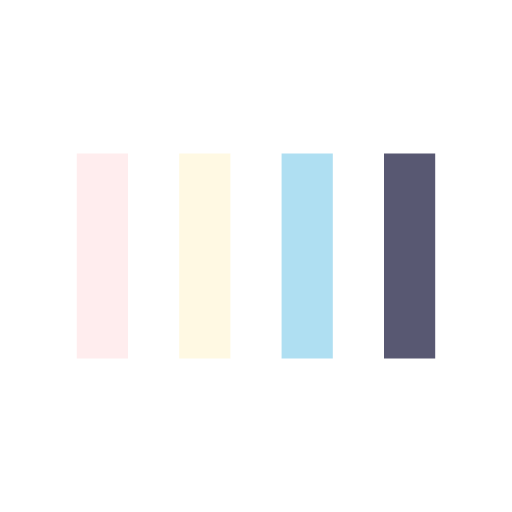
t = 0.00 s
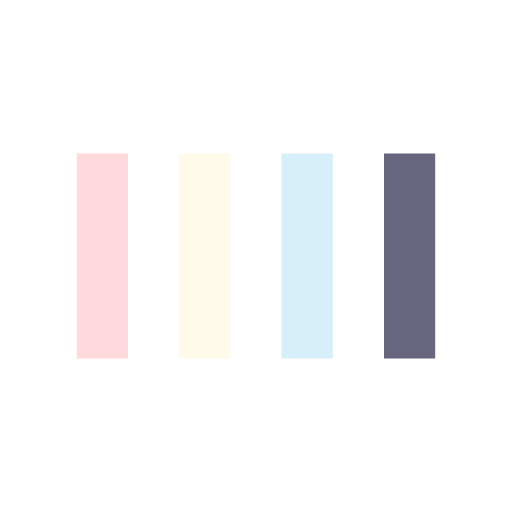
t = 0.13 s
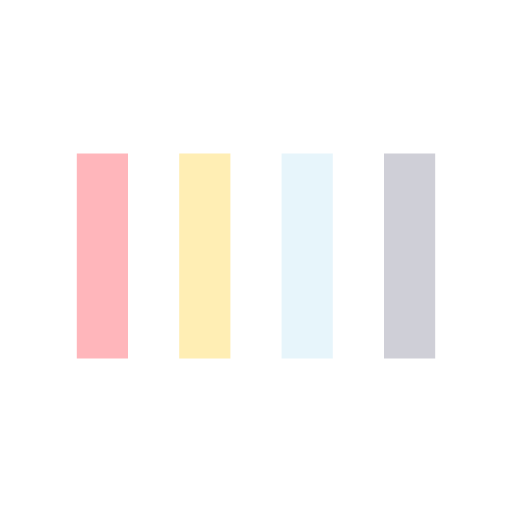
t = 0.38 s
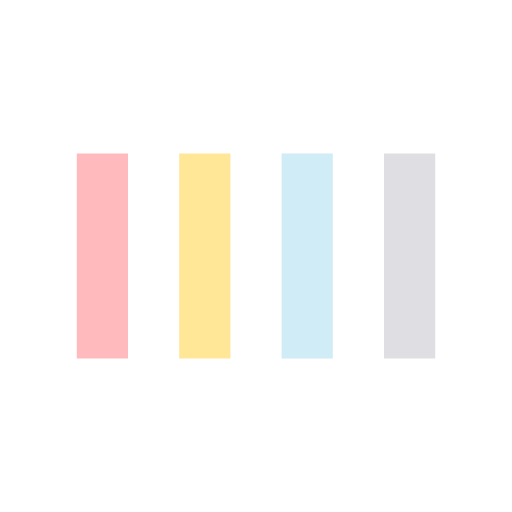
t = 0.50 s
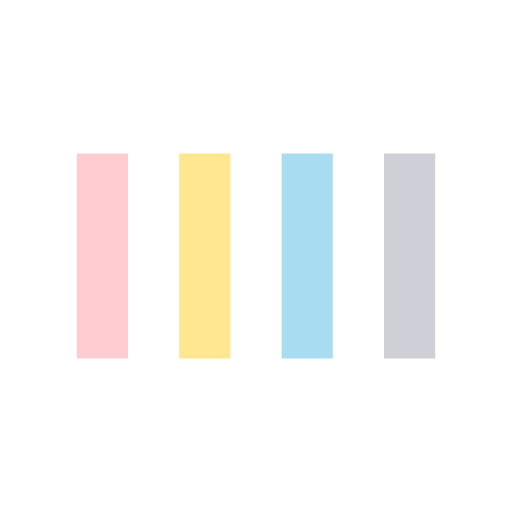
t = 0.63 s
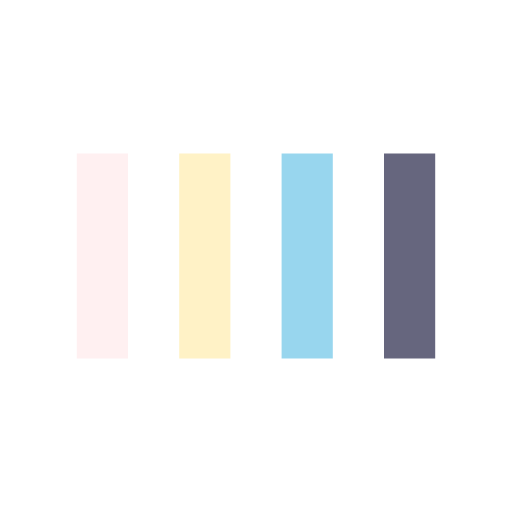
t = 0.88 s

The animated SVG that drew these frames (rendered in a browser with its animation timeline set to each time). Animation: 4 SMIL elements (animate=4); one cycle of 1.00 s, repeats indefinitely.

<svg width="100%" height="100%" xmlns="http://www.w3.org/2000/svg" viewBox="0 0 100 100" preserveAspectRatio="xMidYMid" class="lds-bars" style="background:0 0"><path fill="#ffb6bb" d="M15 30h10v40H15z"><animate attributeName="opacity" calcMode="spline" values="1;0.2;1" keyTimes="0;0.5;1" dur="1" keySplines="0.5 0 0.5 1;0.5 0 0.5 1" begin="-0.6s" repeatCount="indefinite"/></path><path fill="#ffe691" d="M35 30h10v40H35z"><animate attributeName="opacity" calcMode="spline" values="1;0.2;1" keyTimes="0;0.5;1" dur="1" keySplines="0.5 0 0.5 1;0.5 0 0.5 1" begin="-0.4s" repeatCount="indefinite"/></path><path fill="#95d5ee" d="M55 30h10v40H55z"><animate attributeName="opacity" calcMode="spline" values="1;0.2;1" keyTimes="0;0.5;1" dur="1" keySplines="0.5 0 0.5 1;0.5 0 0.5 1" begin="-0.2s" repeatCount="indefinite"/></path><path fill="#585872" d="M75 30h10v40H75z"><animate attributeName="opacity" calcMode="spline" values="1;0.2;1" keyTimes="0;0.5;1" dur="1" keySplines="0.5 0 0.5 1;0.5 0 0.5 1" begin="0s" repeatCount="indefinite"/></path></svg>
